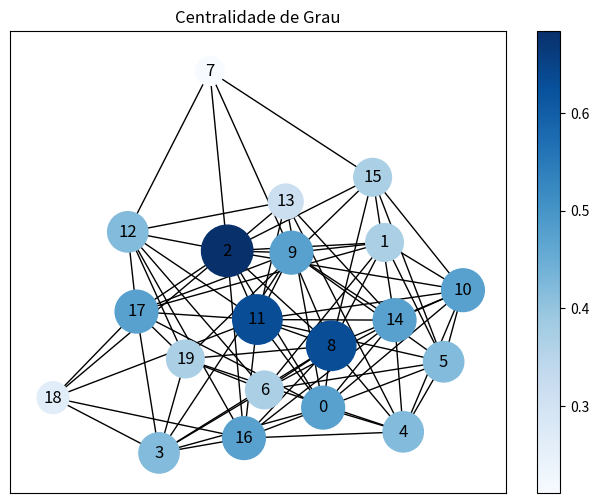
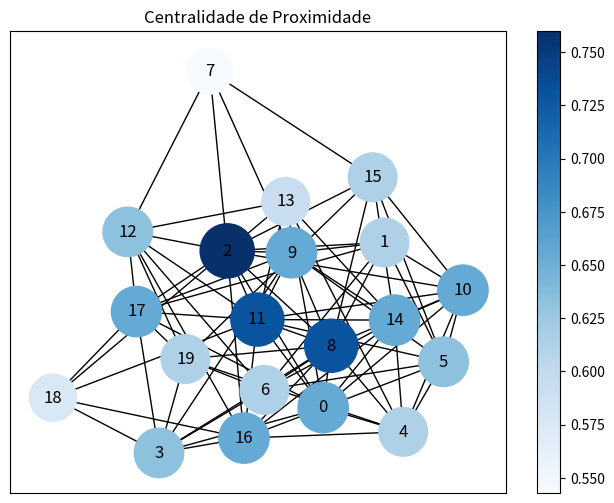
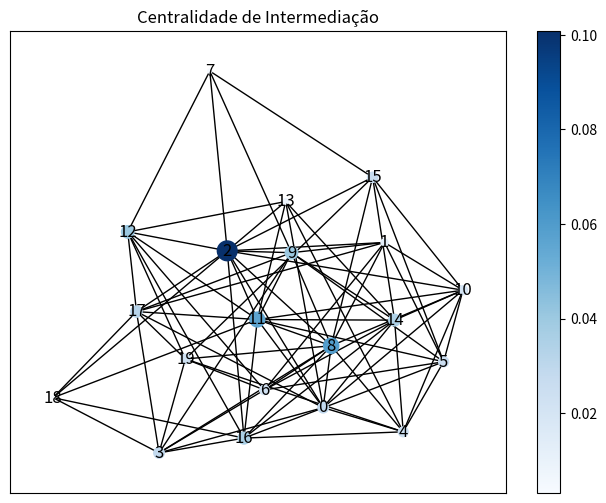
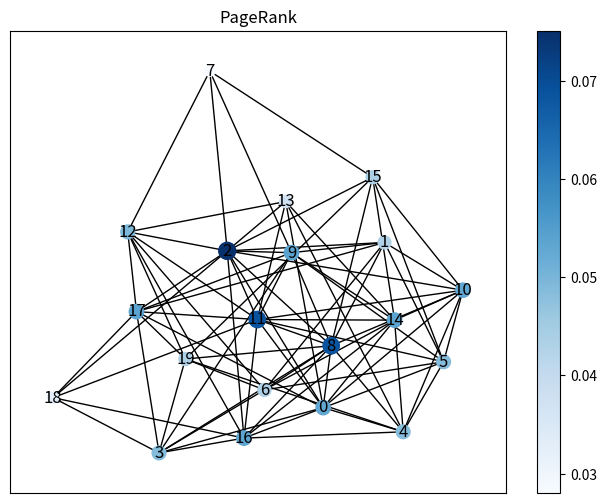
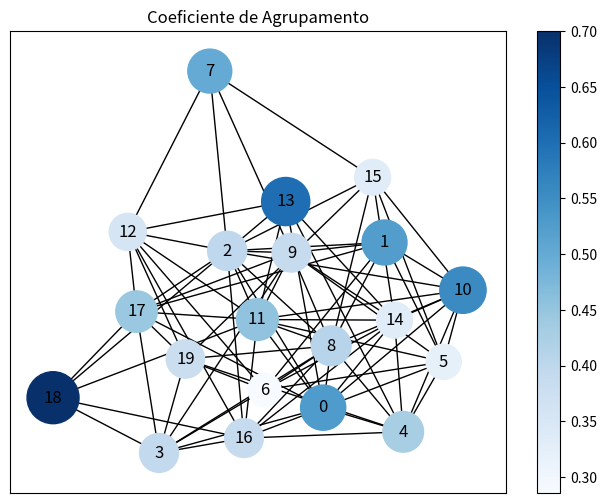

These figures' Python source, in order:
import os
import networkx as nx
import matplotlib.pyplot as plt

# Cria a pasta "figuras" se não existir
if not os.path.exists("figuras"):
    os.makedirs("figuras")

# Cria um grafo de exemplo
G = nx.erdos_renyi_graph(20, 0.4, seed=42)

# Calcula as diferentes centralidades e coeficientes
degree_centrality = nx.degree_centrality(G)
closeness_centrality = nx.closeness_centrality(G)
betweenness_centrality = nx.betweenness_centrality(G)
pagerank = nx.pagerank(G)
clustering_coefficient = nx.clustering(G)

# Cria um gráfico simples para visualizar o grafo
pos = nx.spring_layout(G)  # Define a posição dos nós

# Função auxiliar para desenhar e salvar o grafo com diferentes métricas
def draw_and_save_graph(G, metric_dict, title, filename):
    plt.figure(figsize=(8, 6))
    nodes = nx.draw_networkx_nodes(G, pos, node_color=list(metric_dict.values()), 
                                   node_size=[v * 2000 for v in metric_dict.values()], 
                                   cmap=plt.cm.Blues)
    nx.draw_networkx_edges(G, pos)
    nx.draw_networkx_labels(G, pos)
    
    plt.title(title)
    plt.colorbar(nodes)  # Associa o mapa de cores aos nós
    plt.savefig(f'figuras/{filename}.png', format='png')  # Salva a figura na pasta "figuras"
    plt.close()  # Fecha a figura para evitar sobreposição

# Desenha o grafo com diferentes métricas e salva cada gráfico na pasta "figuras"
draw_and_save_graph(G, degree_centrality, 'Centralidade de Grau', 'grafo_grau')
draw_and_save_graph(G, closeness_centrality, 'Centralidade de Proximidade', 'grafo_proximidade')
draw_and_save_graph(G, betweenness_centrality, 'Centralidade de Intermediação', 'grafo_intermediacao')
draw_and_save_graph(G, pagerank, 'PageRank', 'grafo_pagerank')
draw_and_save_graph(G, clustering_coefficient, 'Coeficiente de Agrupamento', 'grafo_agrupamento')

# Mostra as métricas no console para comparação
print("Centralidade de Grau:", degree_centrality)
print("Centralidade de Proximidade:", closeness_centrality)
print("Centralidade de Intermediação:", betweenness_centrality)
print("PageRank:", pagerank)
print("Coeficiente de Agrupamento:", clustering_coefficient)
